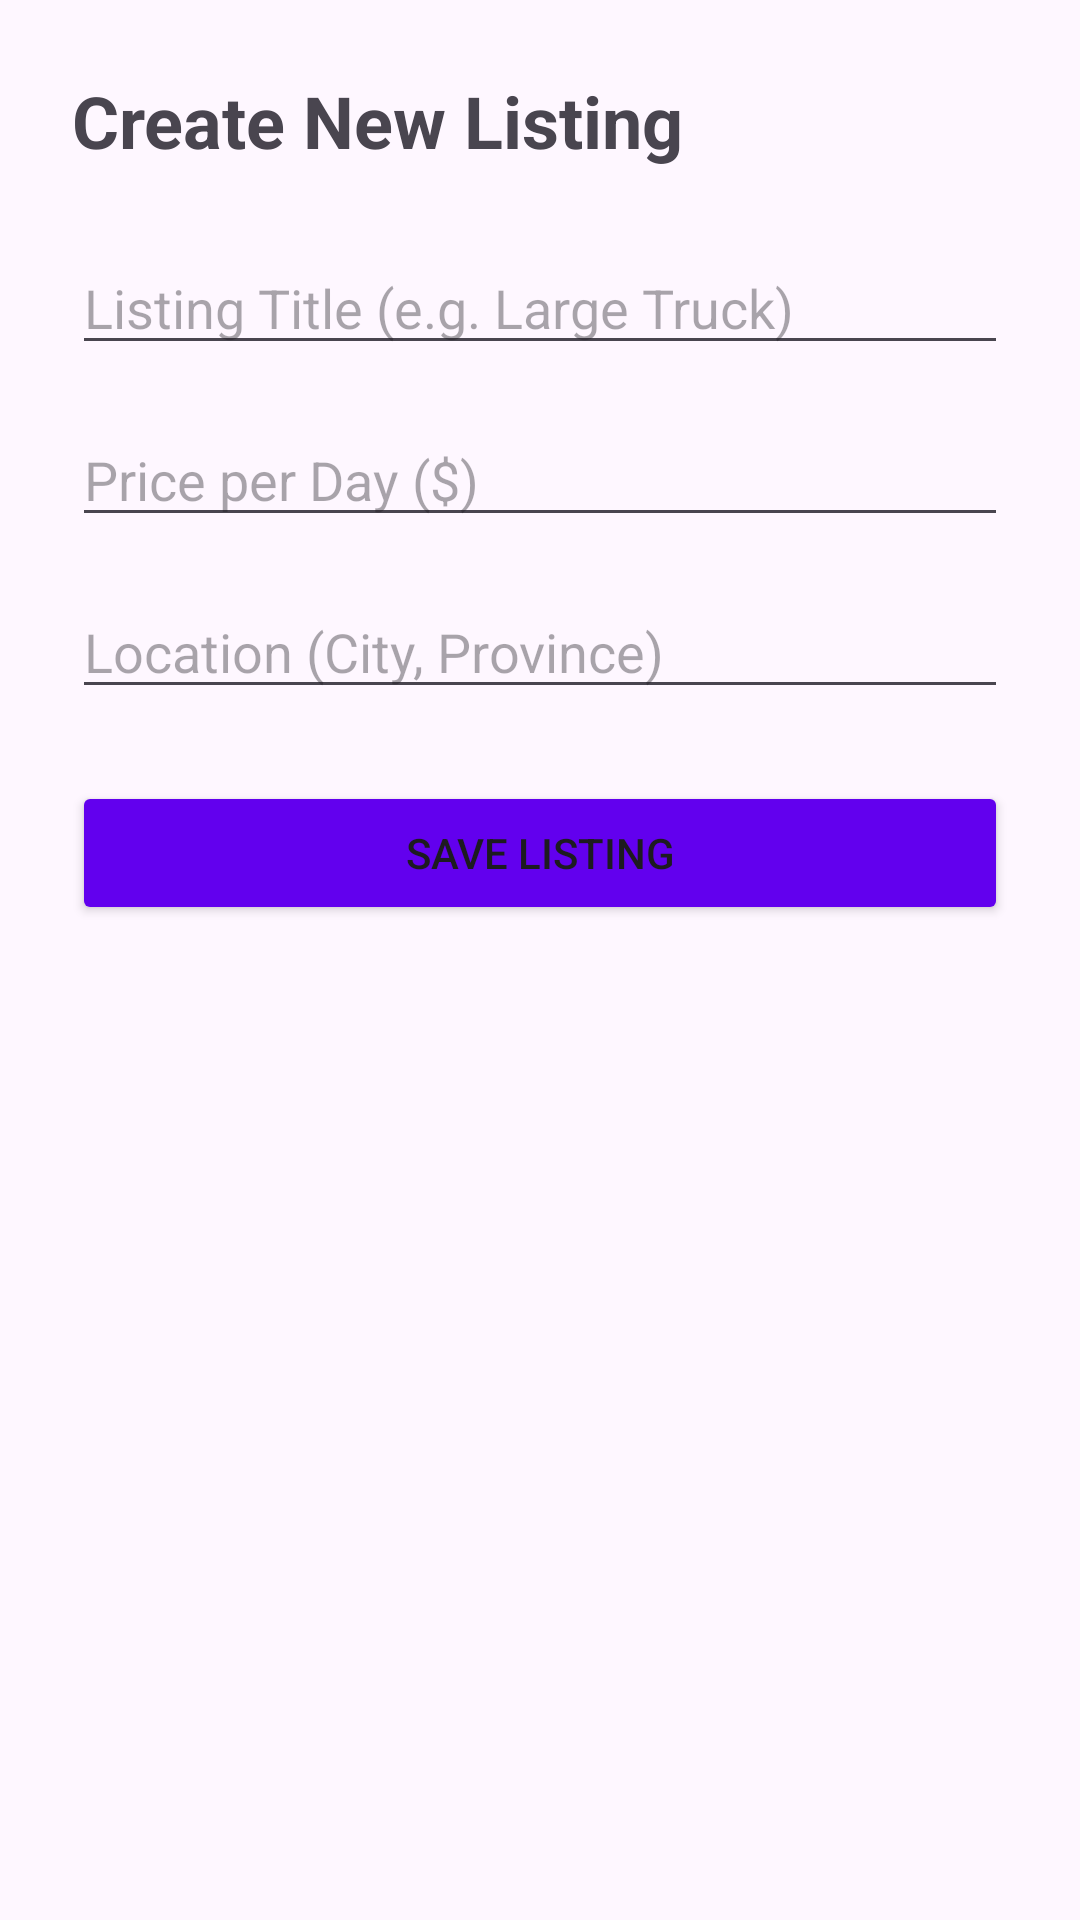

Produce the Android XML layout that renders to this screen, including the resource entries it uses.
<!-- AndroidManifest.xml: application theme Theme.MoveInn -->
<!-- res/layout/activity_create_listing.xml -->
<?xml version="1.0" encoding="utf-8"?>
<LinearLayout xmlns:android="http://schemas.android.com/apk/res/android"
    android:layout_width="match_parent"
    android:layout_height="match_parent"
    android:orientation="vertical"
    android:padding="24dp">

    <TextView
        android:layout_width="match_parent"
        android:layout_height="wrap_content"
        android:text="Create New Listing"
        android:textSize="24sp"
        android:textStyle="bold"
        android:layout_marginBottom="24dp"/>

    <EditText
        android:id="@+id/etTitle"
        android:layout_width="match_parent"
        android:layout_height="wrap_content"
        android:hint="Listing Title (e.g. Large Truck)"
        android:inputType="textCapWords"
        android:layout_marginBottom="16dp"/>

    <EditText
        android:id="@+id/etPrice"
        android:layout_width="match_parent"
        android:layout_height="wrap_content"
        android:hint="Price per Day ($)"
        android:inputType="numberDecimal"
        android:layout_marginBottom="16dp"/>

    <EditText
        android:id="@+id/etLocation"
        android:layout_width="match_parent"
        android:layout_height="wrap_content"
        android:hint="Location (City, Province)"
        android:inputType="textPostalAddress"
        android:layout_marginBottom="24dp"/>

    <Button
        android:id="@+id/btnSaveListing"
        android:layout_width="match_parent"
        android:layout_height="wrap_content"
        android:text="Save Listing"
        android:backgroundTint="@color/design_default_color_primary"/>

</LinearLayout>
<!-- resources referenced by this layout -->
<resources>
  <style name="Theme.MoveInn" parent="Base.Theme.MoveInn" />
  <style name="Base.Theme.MoveInn" parent="Theme.Material3.DayNight.NoActionBar">
          
          
      </style>
</resources>
